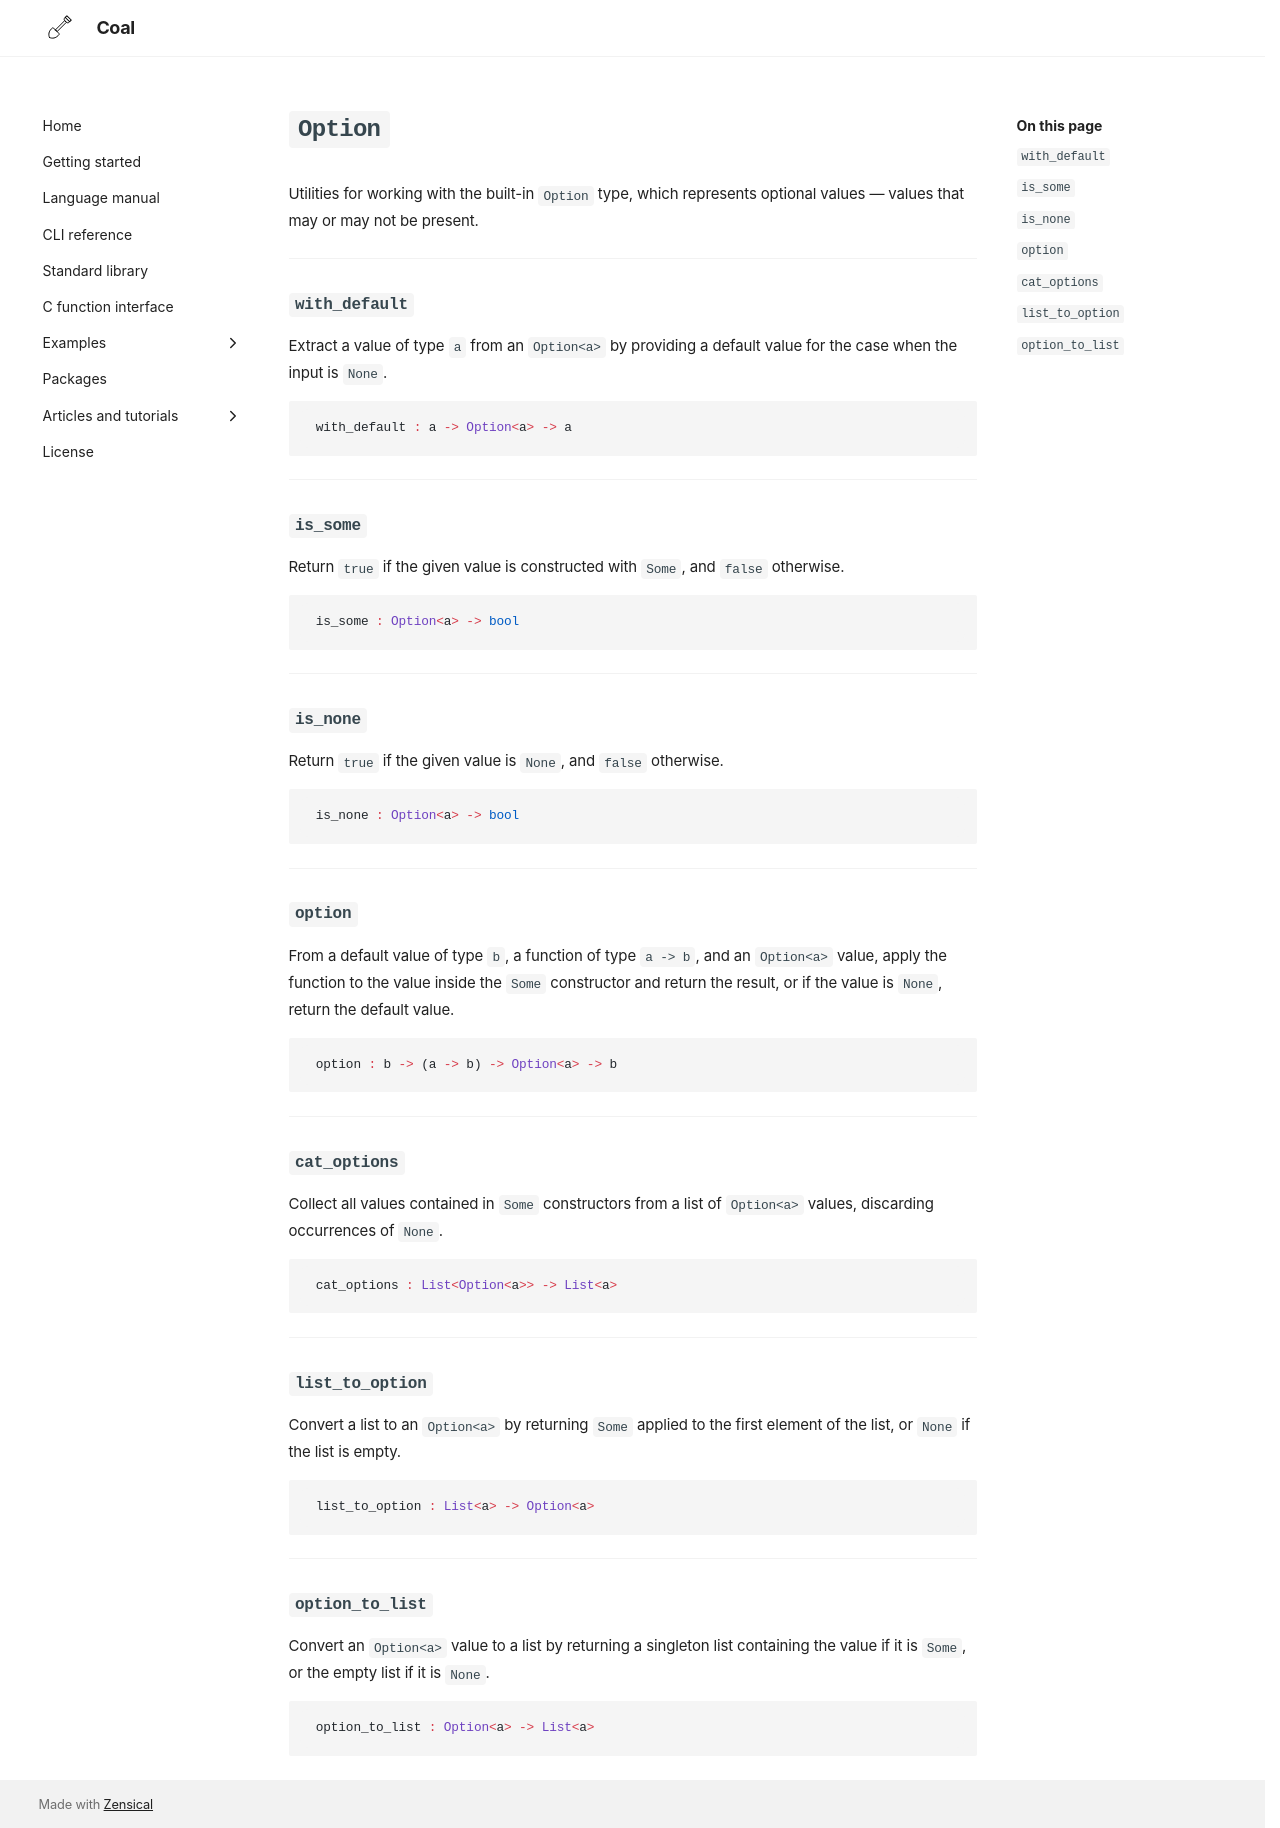

repository: laserpants/coal-docs · page: standard-library/Option/index.html · generator: mkdocs

# `Option`

Utilities for working with the built-in `Option` type, which represents
optional values — values that may or may not be present.

---

### `with_default`

Extract a value of type `a` from an `Option<a>` by providing a default 
value for the case when the input is `None`.

```coal
with_default : a -> Option<a> -> a
```

---

### `is_some`

Return `true` if the given value is constructed with `Some`, and `false` 
otherwise.

```coal
is_some : Option<a> -> bool
```

---

### `is_none`

Return `true` if the given value is `None`, and `false` otherwise.

```coal
is_none : Option<a> -> bool
```

---

### `option`

From a default value of type `b`, a function of type `a -> b`, and an 
`Option<a>` value, apply the function to the value inside the `Some` 
constructor and return the result, or if the value is `None`, return
the default value.

```coal
option : b -> (a -> b) -> Option<a> -> b
```

---

### `cat_options`

Collect all values contained in `Some` constructors from a list of
`Option<a>` values, discarding occurrences of `None`.

```coal
cat_options : List<Option<a>> -> List<a>
```

---

### `list_to_option`

Convert a list to an `Option<a>` by returning `Some` applied to the first
element of the list, or `None` if the list is empty.

```coal
list_to_option : List<a> -> Option<a>
```

---

### `option_to_list`

Convert an `Option<a>` value to a list by returning a singleton list
containing the value if it is `Some`, or the empty list if it is `None`.

```coal
option_to_list : Option<a> -> List<a>
```
